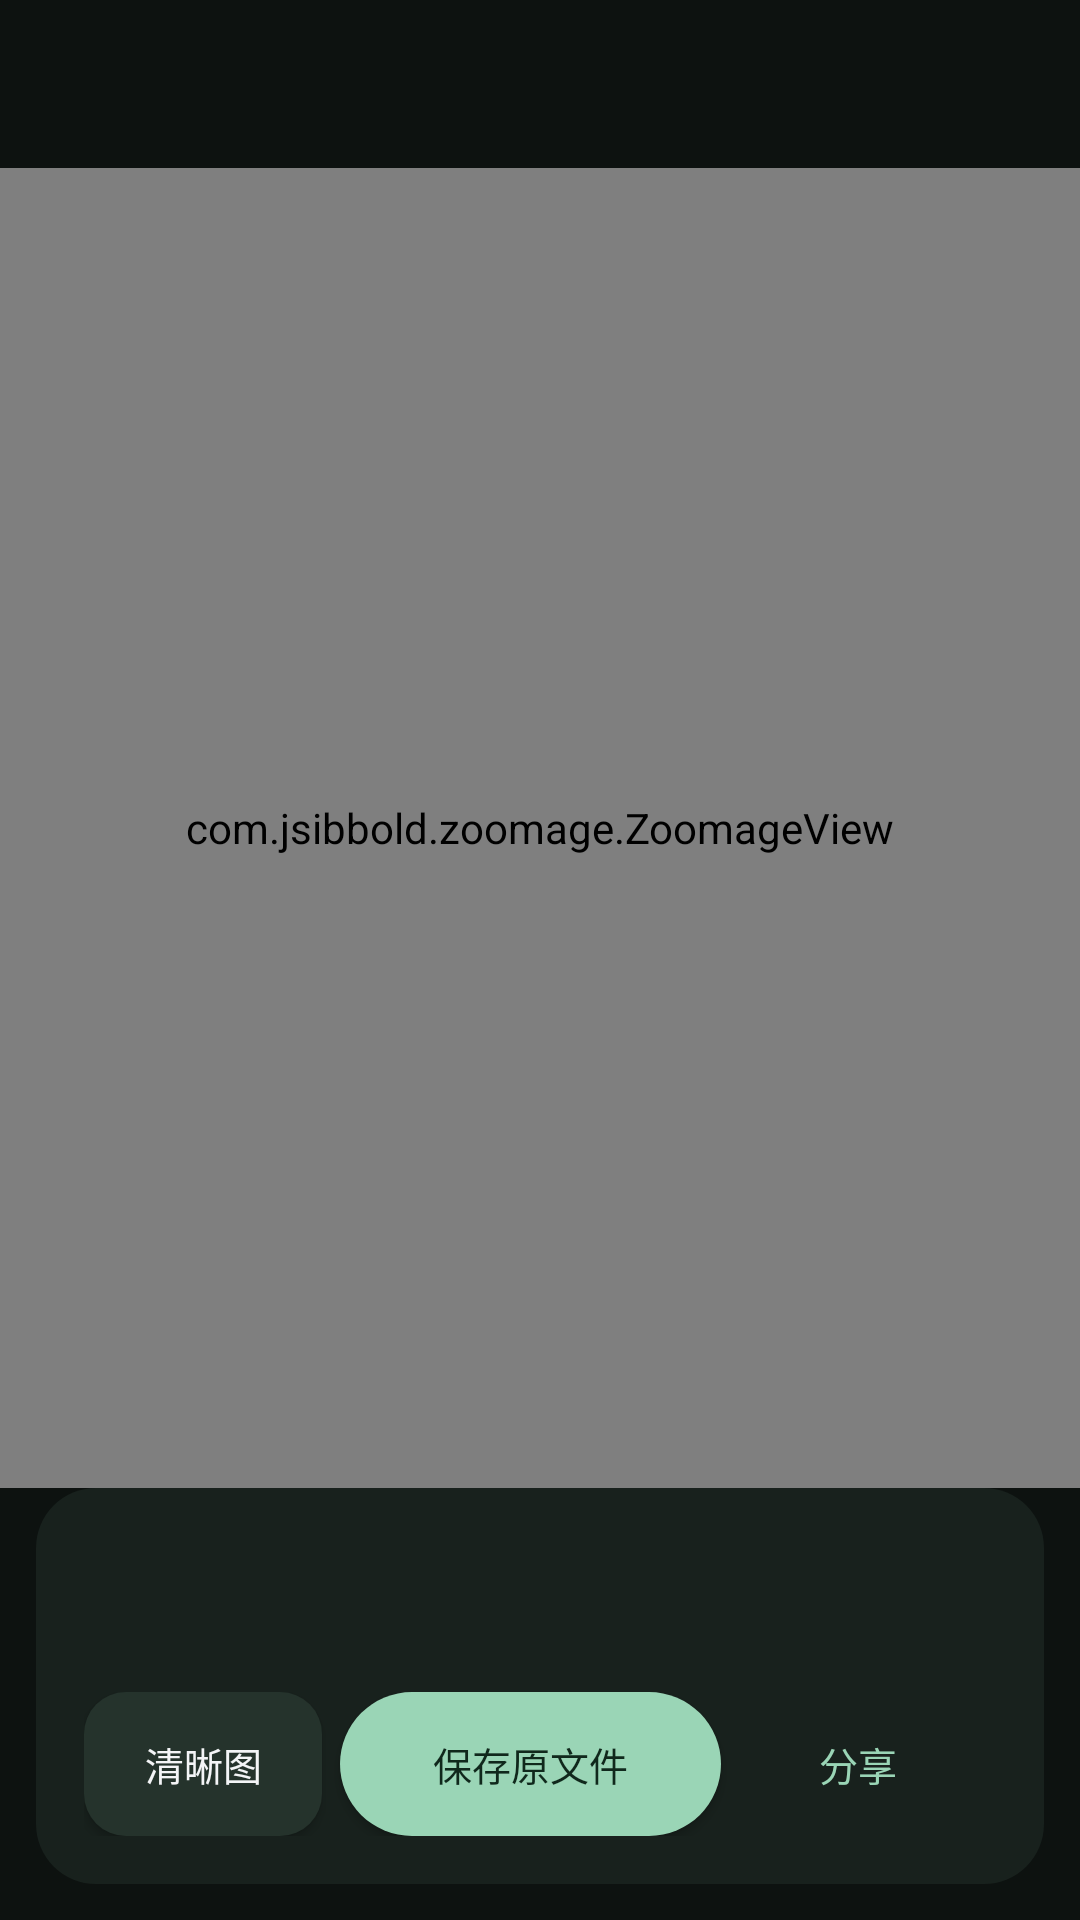

Here is an Android app screen rendered from its layout file. Give the layout XML and the strings, colors and styles it references.
<!-- AndroidManifest.xml: application theme Theme.FujiWifiApp -->
<!-- res/layout/activity_viewer.xml -->
<?xml version="1.0" encoding="utf-8"?>
<androidx.constraintlayout.widget.ConstraintLayout xmlns:android="http://schemas.android.com/apk/res/android" xmlns:app="http://schemas.android.com/apk/res-auto" android:layout_width="match_parent" android:layout_height="match_parent" android:background="@color/ui_background" android:id="@+id/viewer_root">
 <androidx.appcompat.widget.Toolbar android:id="@+id/ui_toolbar" android:layout_width="0dp" android:layout_height="wrap_content" android:minHeight="56dp" android:background="@color/ui_background" app:titleTextColor="@color/ui_text" app:subtitleTextColor="@color/ui_muted" app:contentInsetStart="20dp" app:contentInsetEnd="16dp" app:layout_constraintTop_toTopOf="parent" app:layout_constraintStart_toStartOf="parent" app:layout_constraintEnd_toEndOf="parent" />
 <androidx.constraintlayout.widget.ConstraintLayout android:id="@+id/constraintLayout2" android:layout_width="0dp" android:layout_height="0dp" app:layout_constraintBottom_toTopOf="@id/viewer_panel" app:layout_constraintStart_toStartOf="parent" app:layout_constraintEnd_toEndOf="parent" app:layout_constraintTop_toBottomOf="@id/ui_toolbar">
  <com.jsibbold.zoomage.ZoomageView android:id="@+id/zoom_view" android:layout_width="match_parent" android:layout_height="match_parent" app:zoomage_animateOnReset="true" app:zoomage_autoCenter="true" app:zoomage_autoResetMode="UNDER" app:zoomage_maxScale="8" app:zoomage_minScale="0.6" app:zoomage_restrictBounds="false" app:zoomage_translatable="true" app:zoomage_zoomable="true" />
 </androidx.constraintlayout.widget.ConstraintLayout>
 <LinearLayout android:id="@+id/viewer_panel" android:layout_width="0dp" android:layout_height="wrap_content" android:orientation="vertical" android:padding="16dp" android:background="@drawable/ui_panel" android:layout_margin="12dp" app:layout_constraintBottom_toBottomOf="parent" app:layout_constraintStart_toStartOf="parent" app:layout_constraintEnd_toEndOf="parent">
  <TextView android:id="@+id/fileInfo" android:layout_width="match_parent" android:layout_height="wrap_content" android:layout_margin="0dp" android:padding="0dp" android:background="@android:color/transparent" android:textSize="12sp" android:textColor="@color/ui_muted" android:maxLines="3" android:ellipsize="end" android:minHeight="40dp" />
  <LinearLayout android:layout_width="match_parent" android:layout_height="wrap_content" android:layout_marginTop="12dp">
   <Button android:id="@+id/viewer_clear" android:layout_width="0dp" android:layout_height="48dp" android:layout_weight="1" android:text="清晰图" android:layout_marginEnd="6dp" style="@style/GreyButton" android:textSize="13sp" />
   <Button android:id="@+id/viewer_save" android:layout_width="0dp" android:layout_height="48dp" android:layout_weight="1.6" android:text="保存原文件" android:layout_marginEnd="6dp" style="@style/GoButton" android:textSize="13sp" />
   <Button android:id="@+id/viewer_share" android:layout_width="0dp" android:layout_height="48dp" android:layout_weight="1" android:text="分享" android:layout_marginEnd="6dp" style="@style/UiTextButton" android:textSize="13sp" />
  </LinearLayout>
 </LinearLayout>
</androidx.constraintlayout.widget.ConstraintLayout>
<!-- resources referenced by this layout -->
<resources>
  <color name="ui_background">#0D1210</color>
  <color name="ui_muted">#ADBDB3</color>
  <color name="ui_text">#F4F5F7</color>
  <!-- drawable ui_panel (drawable) -->
  <shape xmlns:android="http://schemas.android.com/apk/res/android"><solid android:color="@color/ui_surface"/><corners android:radius="20dp"/></shape>
  <style name="GoButton" parent="GreyButton"><item name="android:textColor">@color/ui_on_accent</item><item name="android:background">@drawable/go_button</item><item name="android:textSize">15sp</item></style>
  <style name="GreyButton"><item name="android:background">@drawable/light_button</item><item name="android:backgroundTint">@null</item><item name="android:foreground">@drawable/ripple</item><item name="android:textSize">14sp</item><item name="android:textColor">@color/ui_text</item><item name="android:textAllCaps">false</item><item name="android:minHeight">48dp</item><item name="android:minWidth">0dp</item><item name="android:paddingLeft">12dp</item><item name="android:paddingRight">12dp</item><item name="android:fontFamily">sans-serif-medium</item><item name="android:includeFontPadding">false</item></style>
  <style name="UiTextButton" parent="GreyButton"><item name="android:background">@drawable/ui_text_button</item><item name="android:textColor">@color/ui_accent</item></style>
  <style name="Theme.FujiWifiApp" parent="Theme.AppCompat"><item name="colorPrimary">@color/ui_background</item><item name="colorPrimaryDark">@color/ui_background</item><item name="colorAccent">@color/ui_accent</item><item name="android:windowBackground">@color/ui_background</item><item name="android:colorBackground">@color/ui_background</item><item name="android:textColorPrimary">@color/ui_text</item><item name="android:textColorSecondary">@color/ui_muted</item><item name="android:fontFamily">sans-serif</item><item name="android:statusBarColor">@color/ui_background</item><item name="android:navigationBarColor">@color/ui_background</item><item name="android:windowLightStatusBar">false</item><item name="android:windowActionModeOverlay">true</item></style>
  <color name="ui_surface">#18211D</color>
  <color name="ui_on_accent">#10281C</color>
  <!-- drawable go_button (drawable) -->
  <shape xmlns:android="http://schemas.android.com/apk/res/android"><solid android:color="@color/ui_accent"/><corners android:radius="24dp"/></shape>
  <!-- drawable light_button (drawable) -->
  <shape xmlns:android="http://schemas.android.com/apk/res/android"><solid android:color="@color/ui_elevated"/><corners android:radius="14dp"/></shape>
  <!-- drawable ripple (drawable) -->
  <ripple xmlns:android="http://schemas.android.com/apk/res/android" android:color="#24FFFFFF"><item android:id="@android:id/mask"><shape><solid android:color="#FFFFFF"/><corners android:radius="14dp"/></shape></item></ripple>
  <!-- drawable ui_text_button (drawable) -->
  <ripple xmlns:android="http://schemas.android.com/apk/res/android" android:color="#25B4EDC7"><item><shape><solid android:color="#00101512"/><corners android:radius="12dp"/></shape></item></ripple>
  <color name="ui_accent">#9AD5B6</color>
  <color name="ui_elevated">#25332C</color>
</resources>
